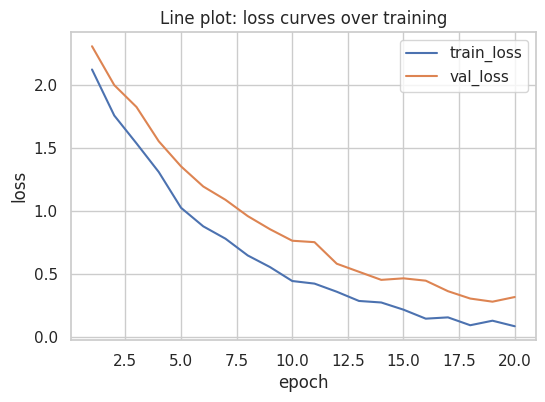
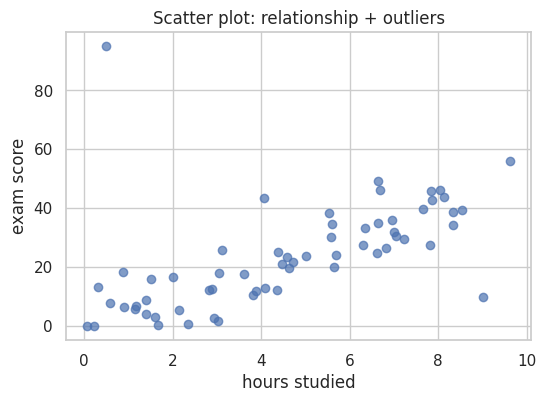
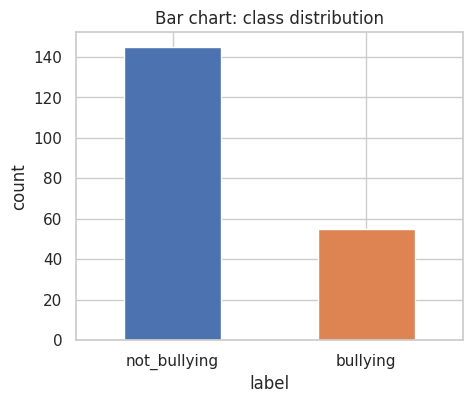
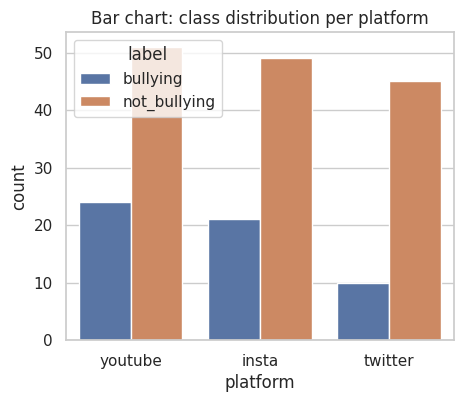
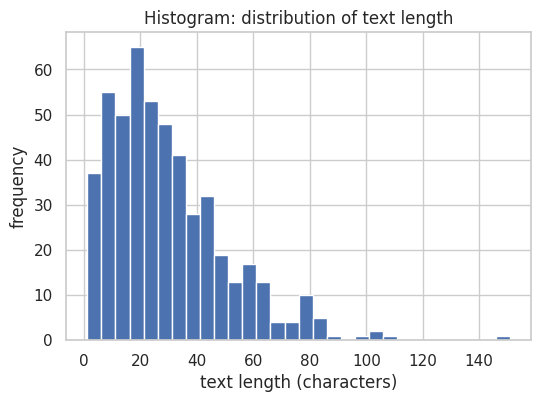
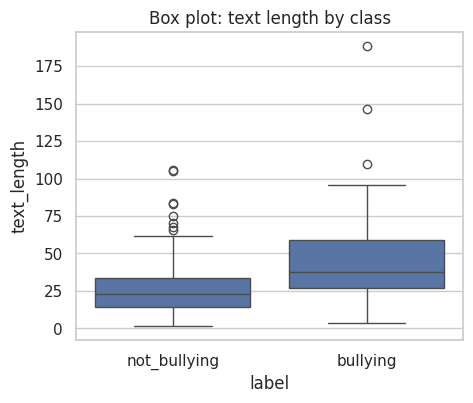
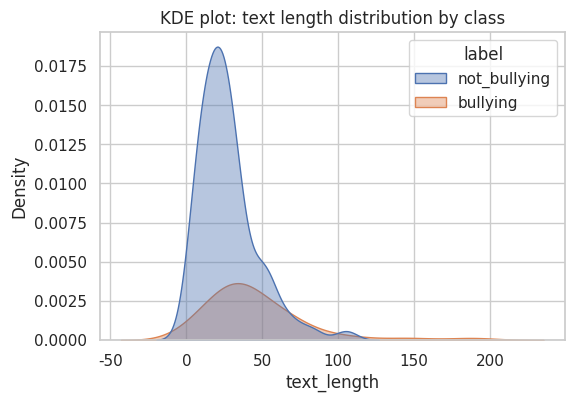
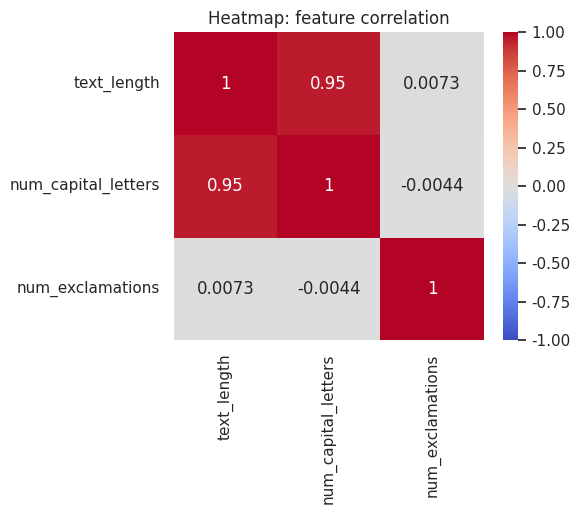

Reproduce these figures in Python, in order.
import numpy as np
import pandas as pd
import matplotlib.pyplot as plt
import seaborn as sns

sns.set_theme(style="whitegrid")   # nicer default look
rng = np.random.default_rng(42)

epochs = np.arange(1, 21)
train_loss = 2.5 * np.exp(-epochs / 6) + rng.normal(0, 0.03, size=20)
val_loss = 2.5 * np.exp(-epochs / 7) + 0.15 + rng.normal(0, 0.04, size=20)

plt.figure(figsize=(6, 4))
plt.plot(epochs, train_loss, label="train_loss")
plt.plot(epochs, val_loss, label="val_loss")
plt.xlabel("epoch")
plt.ylabel("loss")
plt.title("Line plot: loss curves over training")
plt.legend()
plt.show()
# Look at where the two lines start diverging — that's the visual signature of overfitting.

hours_studied = rng.uniform(0, 10, 60)
score = 5 * hours_studied + rng.normal(0, 8, 60)
score = np.clip(score, 0, 100)

# Inject a couple of obvious outliers
hours_studied = np.append(hours_studied, [9, 0.5])
score = np.append(score, [10, 95])

plt.figure(figsize=(6, 4))
plt.scatter(hours_studied, score, alpha=0.7)
plt.xlabel("hours studied")
plt.ylabel("exam score")
plt.title("Scatter plot: relationship + outliers")
plt.show()
# The two points that don't follow the trend line are outliers — worth investigating, not always deleting.

df = pd.DataFrame({
    "label": rng.choice(["not_bullying", "bullying"], size=200, p=[0.75, 0.25]),
    "platform": rng.choice(["insta", "twitter", "youtube"], size=200),
})

plt.figure(figsize=(5, 4))
df["label"].value_counts().plot(kind="bar", color=["#4C72B0", "#DD8452"])
plt.title("Bar chart: class distribution")
plt.ylabel("count")
plt.xticks(rotation=0)
plt.show()
# This is exactly the plot you should make FIRST on your cyberbullying dataset —
# it tells you immediately whether you're dealing with class imbalance.

# seaborn's countplot does the group-by + bar chart in one line
plt.figure(figsize=(5, 4))
sns.countplot(data=df, x="platform", hue="label")
plt.title("Bar chart: class distribution per platform")
plt.show()

text_lengths = rng.gamma(shape=2, scale=15, size=500)   # right-skewed, like real text-length data

plt.figure(figsize=(6, 4))
plt.hist(text_lengths, bins=30, color="#4C72B0", edgecolor="white")
plt.xlabel("text length (characters)")
plt.ylabel("frequency")
plt.title("Histogram: distribution of text length")
plt.show()
# Notice the long right tail — most posts are short, a few are very long. This is "skew".

box_df = pd.DataFrame({
    "text_length": np.concatenate([
        rng.gamma(2, 15, 150),                       # not_bullying
        rng.gamma(2, 22, 50),                         # bullying (tends longer, toy assumption)
    ]),
    "label": ["not_bullying"] * 150 + ["bullying"] * 50,
})

plt.figure(figsize=(5, 4))
sns.boxplot(data=box_df, x="label", y="text_length")
plt.title("Box plot: text length by class")
plt.show()
# The dots above the whiskers are outliers — unusually long posts for that class.

plt.figure(figsize=(6, 4))
sns.kdeplot(data=box_df, x="text_length", hue="label", fill=True, alpha=0.4)
plt.title("KDE plot: text length distribution by class")
plt.show()
# Overlapping curves = the feature alone doesn't separate the classes well.
# Well-separated curves = that feature is likely useful for the model.

num_df = pd.DataFrame({
    "text_length": rng.gamma(2, 15, 200),
    "num_capital_letters": rng.poisson(5, 200),
    "num_exclamations": rng.poisson(1, 200),
})
# make num_capital_letters correlated with text_length on purpose, for illustration
num_df["num_capital_letters"] = (num_df["text_length"] * 0.3 + rng.normal(0, 2, 200)).clip(lower=0)

corr = num_df.corr()
print(corr)

plt.figure(figsize=(5, 4))
sns.heatmap(corr, annot=True, cmap="coolwarm", vmin=-1, vmax=1)
plt.title("Heatmap: feature correlation")
plt.show()
# Values near +1 -> strongly positively correlated (redundant features, watch out during modeling)
# Values near -1 -> strongly negatively correlated
# Values near 0  -> little to no linear relationship

synthetic = pd.DataFrame({
    "label": rng.choice([0, 1], size=300, p=[0.8, 0.2]),
    "text_length": rng.gamma(2, 15, 300),
    "num_exclamations": rng.poisson(1, 300),
})

# --- Try it yourself ---
# 1. Bar chart: plot the class distribution of `label` (0 vs 1) and note the imbalance ratio.
# 2. Box plot: compare `text_length` across the two label groups.
# 3. Scatter plot: text_length (x) vs num_exclamations (y), colored by label
#    (hint: plt.scatter(..., c=synthetic["label"]))
# 4. Heatmap: compute synthetic[["label","text_length","num_exclamations"]].corr() and plot it.
